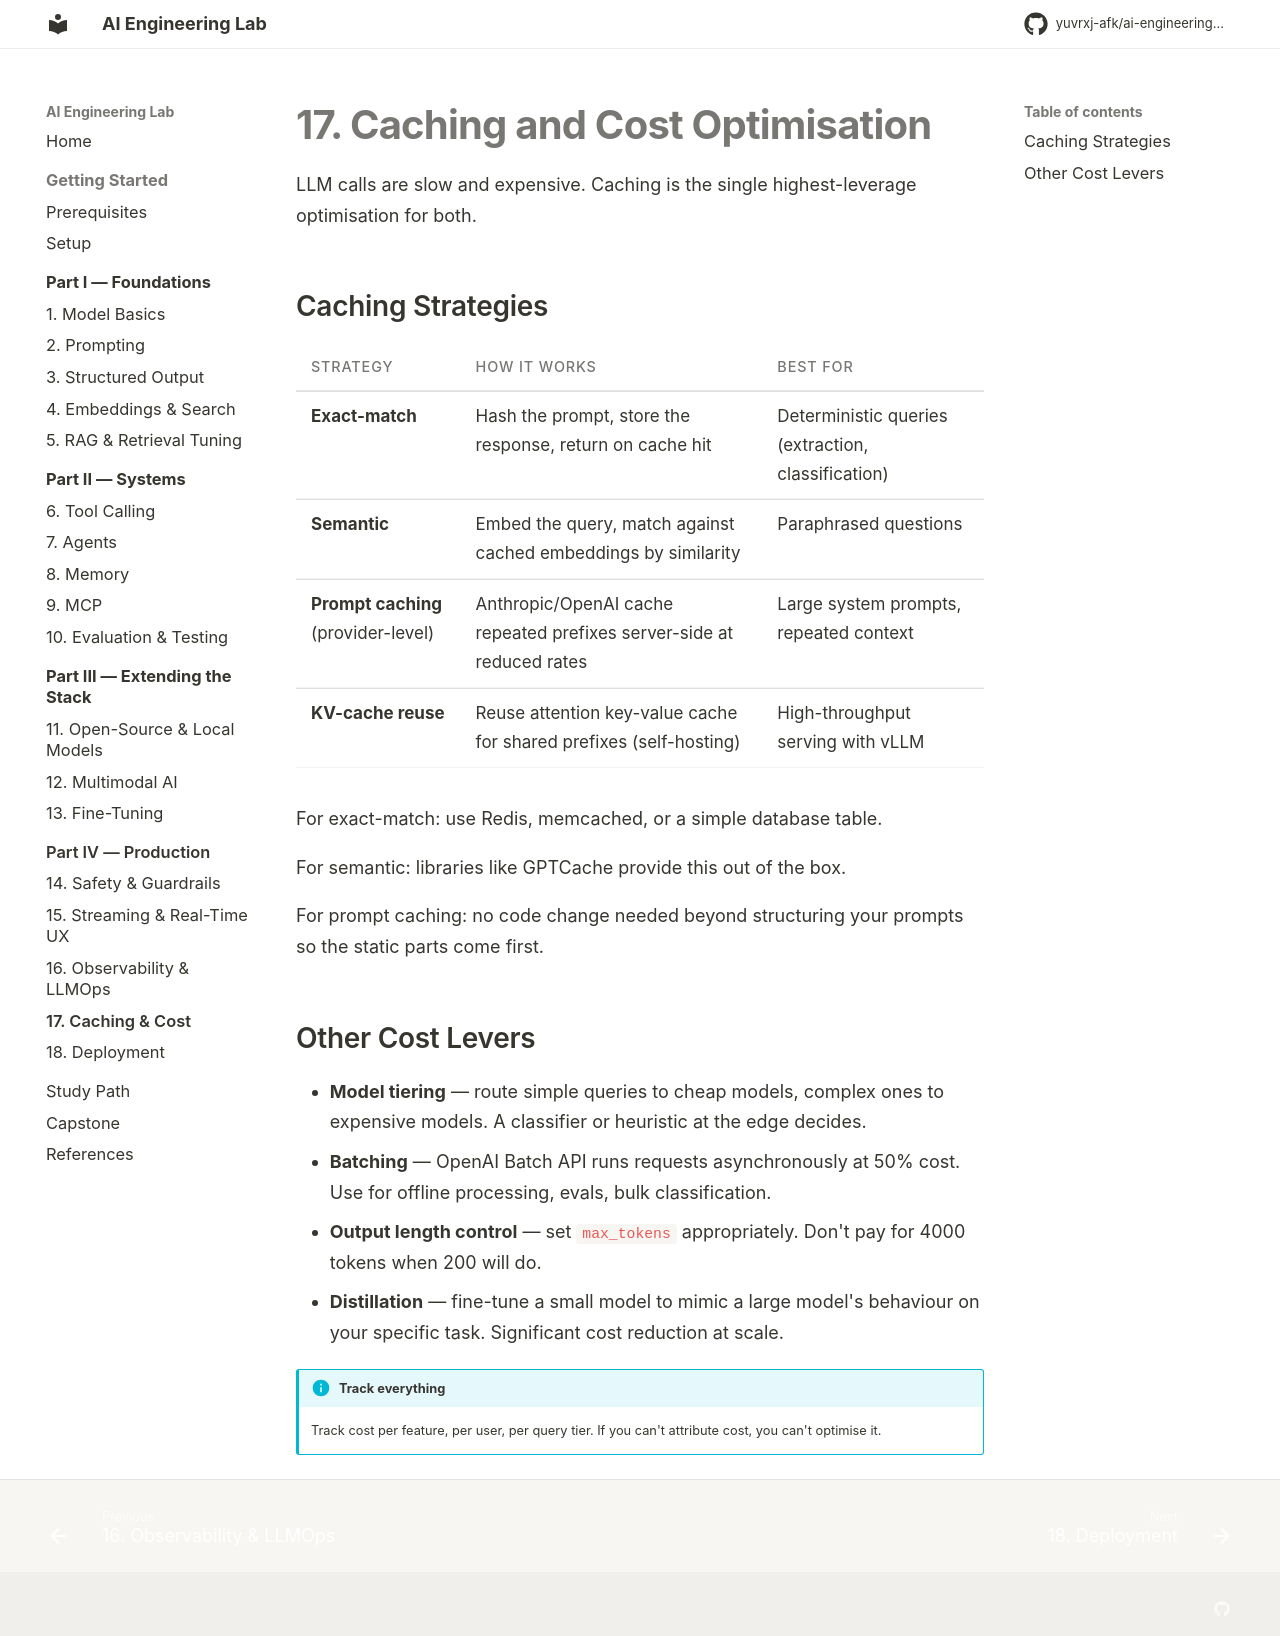

repository: yuvrxj-afk/ai-engineering-lab · page: production/17-caching/index.html · generator: mkdocs

# 17. Caching and Cost Optimisation

LLM calls are slow and expensive. Caching is the single highest-leverage optimisation for both.

## Caching Strategies

| Strategy | How it works | Best for |
|----------|-------------|----------|
| **Exact-match** | Hash the prompt, store the response, return on cache hit | Deterministic queries (extraction, classification) |
| **Semantic** | Embed the query, match against cached embeddings by similarity | Paraphrased questions |
| **Prompt caching** (provider-level) | Anthropic/OpenAI cache repeated prefixes server-side at reduced rates | Large system prompts, repeated context |
| **KV-cache reuse** | Reuse attention key-value cache for shared prefixes (self-hosting) | High-throughput serving with vLLM |

For exact-match: use Redis, memcached, or a simple database table.

For semantic: libraries like [GPTCache](https://github.com/zilliztech/GPTCache) provide this out of the box.

For prompt caching: no code change needed beyond structuring your prompts so the static parts come first.

## Other Cost Levers

- **Model tiering** — route simple queries to cheap models, complex ones to expensive models. A classifier or heuristic at the edge decides.
- **Batching** — OpenAI Batch API runs requests asynchronously at 50% cost. Use for offline processing, evals, bulk classification.
- **Output length control** — set `max_tokens` appropriately. Don't pay for 4000 tokens when 200 will do.
- **Distillation** — fine-tune a small model to mimic a large model's behaviour on your specific task. Significant cost reduction at scale.

!!! info "Track everything"
    Track cost per feature, per user, per query tier. If you can't attribute cost, you can't optimise it.
